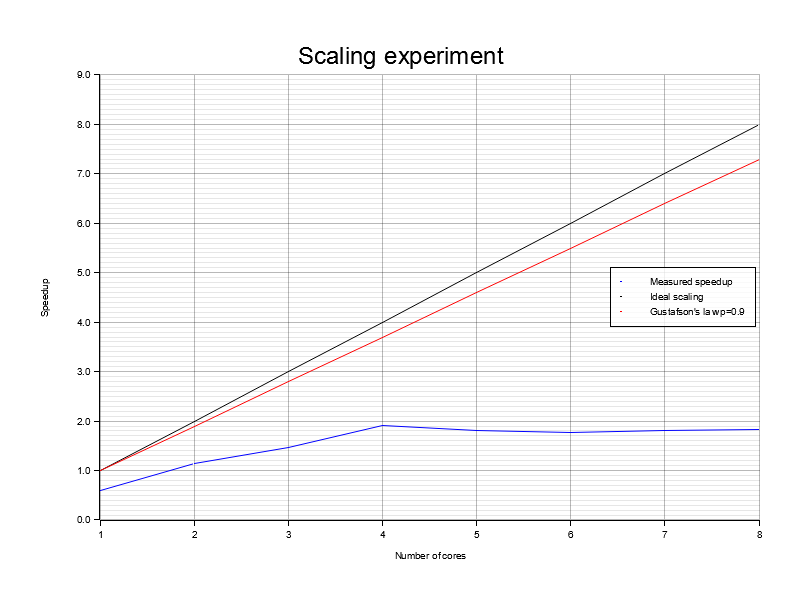

The table this chart was drawn from, first rows:
Threads, MeanSeq, StdSeq, MeanPar, StdPar, Speedup, Efficiency
1, 0.2891, 0.0559, 0.4810, 0.0828, 0.60, 0.60
2, 0.7587, 0.1173, 0.6683, 0.0866, 1.14, 0.57
3, 1.343, 0.1509, 0.9105, 0.1176, 1.47, 0.49
4, 1.391, 0.0557, 0.7293, 0.0194, 1.91, 0.48
5, 1.783, 0.0759, 0.9870, 0.1517, 1.81, 0.36
6, 2.362, 0.1530, 1.33, 0.0767, 1.78, 0.30
7, 2.901, 0.6291, 1.611, 0.3757, 1.80, 0.26
8, 3.248, 0.1257, 1.779, 0.0904, 1.83, 0.23
